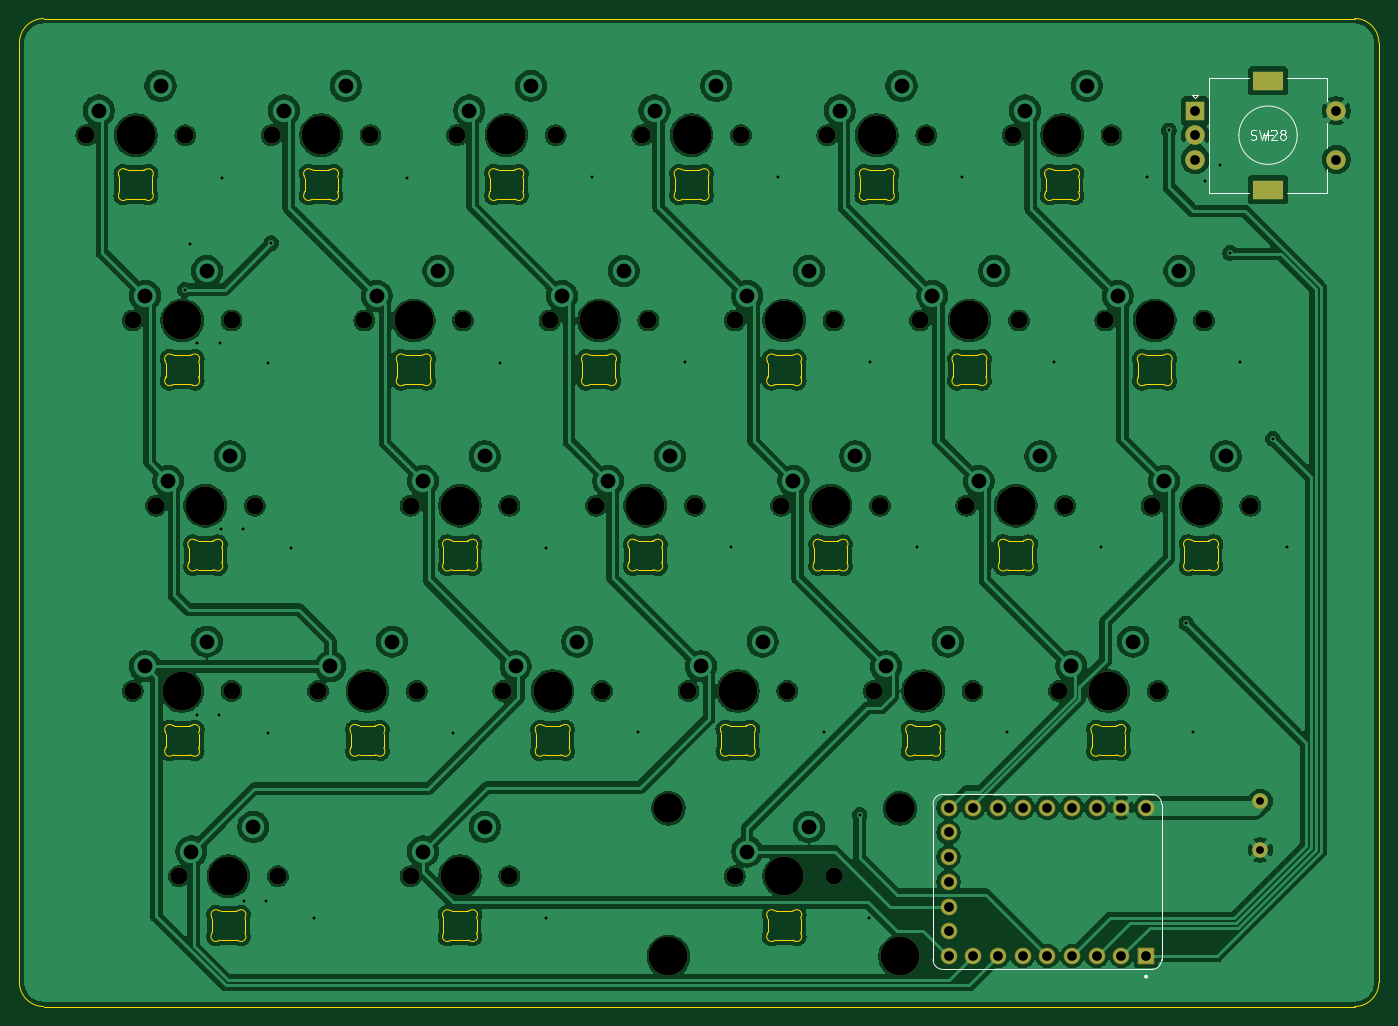
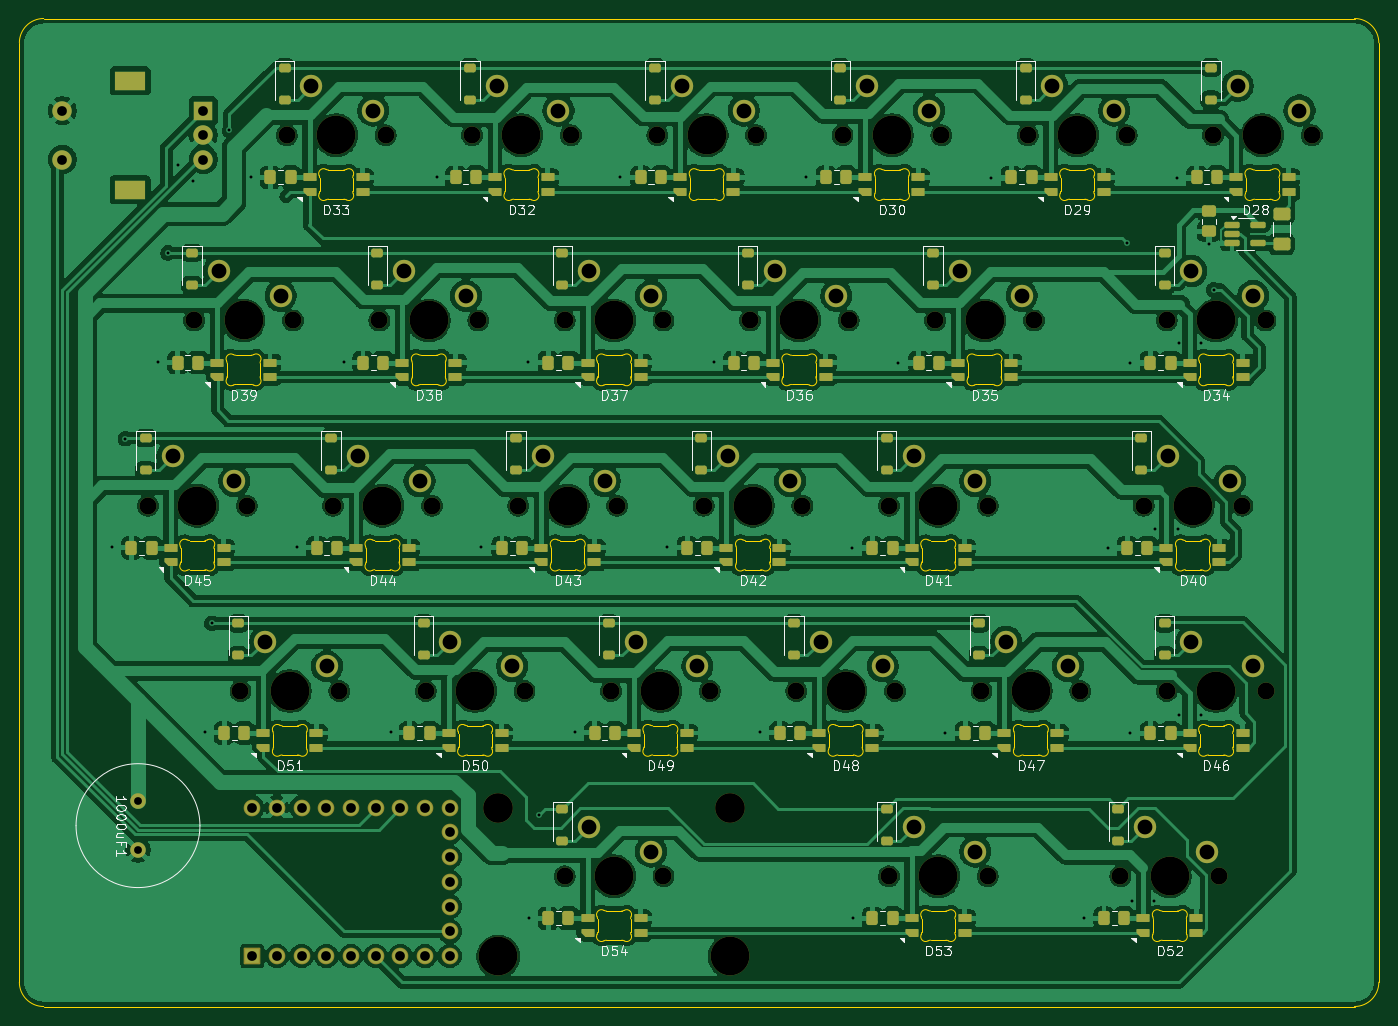
Circuit board: 11 layer files. Board 139.8 x 101.6 mm.
- bottom_copper: Gamepad-B_Cu.gbl (452333 bytes)
- bottom_mask: Gamepad-B_Mask.gbs (16309 bytes)
- paste: Gamepad-B_Paste.gbp (10152 bytes)
- bottom_silk: Gamepad-B_Silkscreen.gbo (68835 bytes)
- outline: Gamepad-Edge_Cuts.gm1 (34145 bytes)
- top_copper: Gamepad-F_Cu.gtl (400776 bytes)
- top_mask: Gamepad-F_Mask.gts (5452 bytes)
- paste: Gamepad-F_Paste.gtp (467 bytes)
- top_silk: Gamepad-F_Silkscreen.gto (5477 bytes)
- drill: Gamepad-NPTH.drl (1871 bytes)
- drill: Gamepad-PTH.drl (2704 bytes)

=== bottom_copper: Gamepad-B_Cu.gbl (452333 bytes, source omitted) ===
=== bottom_mask: Gamepad-B_Mask.gbs (16309 bytes, source omitted) ===
=== paste: Gamepad-B_Paste.gbp (10152 bytes, source omitted) ===
=== bottom_silk: Gamepad-B_Silkscreen.gbo (68835 bytes, source omitted) ===
=== outline: Gamepad-Edge_Cuts.gm1 (34145 bytes, source omitted) ===
=== top_copper: Gamepad-F_Cu.gtl (400776 bytes, source omitted) ===
=== top_mask: Gamepad-F_Mask.gts ===
%TF.GenerationSoftware,KiCad,Pcbnew,10.0.7*%
%TF.CreationDate,2026-11-04T18:15:27+00:00*%
%TF.ProjectId,Gamepad,47616d65-7061-4642-9e6b-696361645f70,rev?*%
%TF.SameCoordinates,Original*%
%TF.FileFunction,Soldermask,Top*%
%TF.FilePolarity,Negative*%
%FSLAX46Y46*%
G04 Gerber Fmt 4.6, Leading zero omitted, Abs format (unit mm)*
G04 Created by KiCad (PCBNEW 10.0.7) date 2026-11-04 18:15:27*
%MOMM*%
%LPD*%
G01*
G04 APERTURE LIST*
G04 Aperture macros list*
%AMRoundRect*
0 Rectangle with rounded corners*
0 $1 Rounding radius*
0 $2 $3 $4 $5 $6 $7 $8 $9 X,Y pos of 4 corners*
0 Add a 4 corners polygon primitive as box body*
4,1,4,$2,$3,$4,$5,$6,$7,$8,$9,$2,$3,0*
0 Add four circle primitives for the rounded corners*
1,1,$1+$1,$2,$3*
1,1,$1+$1,$4,$5*
1,1,$1+$1,$6,$7*
1,1,$1+$1,$8,$9*
0 Add four rect primitives between the rounded corners*
20,1,$1+$1,$2,$3,$4,$5,0*
20,1,$1+$1,$4,$5,$6,$7,0*
20,1,$1+$1,$6,$7,$8,$9,0*
20,1,$1+$1,$8,$9,$2,$3,0*%
G04 Aperture macros list end*
%ADD10C,1.750000*%
%ADD11C,3.987800*%
%ADD12RoundRect,0.102000X-0.754000X0.754000X-0.754000X-0.754000X0.754000X-0.754000X0.754000X0.754000X0*%
%ADD13C,1.712000*%
%ADD14R,2.000000X2.000000*%
%ADD15C,2.000000*%
%ADD16R,3.200000X2.000000*%
%ADD17C,3.048000*%
%ADD18C,1.600000*%
G04 APERTURE END LIST*
D10*
%TO.C,SW25*%
X80415000Y-130900000D03*
D11*
X85495000Y-130900000D03*
D10*
X90575000Y-130900000D03*
%TD*%
%TO.C,SW21*%
X151852500Y-111850000D03*
D11*
X156932500Y-111850000D03*
D10*
X162012500Y-111850000D03*
%TD*%
%TO.C,SW13*%
X78033750Y-92800000D03*
D11*
X83113750Y-92800000D03*
D10*
X88193750Y-92800000D03*
%TD*%
%TO.C,SW26*%
X104227500Y-130900000D03*
D11*
X109307500Y-130900000D03*
D10*
X114387500Y-130900000D03*
%TD*%
%TO.C,SW4*%
X128040000Y-54700000D03*
D11*
X133120000Y-54700000D03*
D10*
X138200000Y-54700000D03*
%TD*%
%TO.C,SW20*%
X132802500Y-111850000D03*
D11*
X137882500Y-111850000D03*
D10*
X142962500Y-111850000D03*
%TD*%
%TO.C,SW23*%
X180427500Y-92800000D03*
D11*
X185507500Y-92800000D03*
D10*
X190587500Y-92800000D03*
%TD*%
%TO.C,SW27*%
X137565000Y-130900000D03*
D11*
X142645000Y-130900000D03*
D10*
X147725000Y-130900000D03*
%TD*%
%TO.C,SW15*%
X123277500Y-92800000D03*
D11*
X128357500Y-92800000D03*
D10*
X133437500Y-92800000D03*
%TD*%
%TO.C,SW8*%
X99465000Y-73750000D03*
D11*
X104545000Y-73750000D03*
D10*
X109625000Y-73750000D03*
%TD*%
D12*
%TO.C,U2*%
X179860000Y-139100000D03*
D13*
X177320000Y-139100000D03*
X174780000Y-139100000D03*
X172240000Y-139100000D03*
X169700000Y-139100000D03*
X167160000Y-139100000D03*
X164620000Y-139100000D03*
X162080000Y-139100000D03*
X159540000Y-139100000D03*
X159540000Y-136560000D03*
X159540000Y-134020000D03*
X159540000Y-131480000D03*
X159540000Y-128940000D03*
X159540000Y-126400000D03*
X159540000Y-123860000D03*
X162080000Y-123860000D03*
X164620000Y-123860000D03*
X167160000Y-123860000D03*
X169700000Y-123860000D03*
X172240000Y-123860000D03*
X174780000Y-123860000D03*
X177320000Y-123860000D03*
X179860000Y-123860000D03*
%TD*%
D10*
%TO.C,SW16*%
X142327500Y-92800000D03*
D11*
X147407500Y-92800000D03*
D10*
X152487500Y-92800000D03*
%TD*%
%TO.C,SW12*%
X175665000Y-73750000D03*
D11*
X180745000Y-73750000D03*
D10*
X185825000Y-73750000D03*
%TD*%
%TO.C,SW2*%
X89940000Y-54700000D03*
D11*
X95020000Y-54700000D03*
D10*
X100100000Y-54700000D03*
%TD*%
%TO.C,SW22*%
X170902500Y-111850000D03*
D11*
X175982500Y-111850000D03*
D10*
X181062500Y-111850000D03*
%TD*%
%TO.C,SW5*%
X147090000Y-54700000D03*
D11*
X152170000Y-54700000D03*
D10*
X157250000Y-54700000D03*
%TD*%
%TO.C,SW10*%
X137565000Y-73750000D03*
D11*
X142645000Y-73750000D03*
D10*
X147725000Y-73750000D03*
%TD*%
%TO.C,SW7*%
X75652500Y-73750000D03*
D11*
X80732500Y-73750000D03*
D10*
X85812500Y-73750000D03*
%TD*%
D14*
%TO.C,SW28*%
X184900000Y-52200000D03*
D15*
X184900000Y-57200000D03*
X184900000Y-54700000D03*
D16*
X192400000Y-49100000D03*
X192400000Y-60300000D03*
D15*
X199400000Y-57200000D03*
X199400000Y-52200000D03*
%TD*%
D10*
%TO.C,SW6*%
X166140000Y-54700000D03*
D11*
X171220000Y-54700000D03*
D10*
X176300000Y-54700000D03*
%TD*%
D17*
%TO.C,S1*%
X130738750Y-123915000D03*
D11*
X130738750Y-139155000D03*
D17*
X154551250Y-123915000D03*
D11*
X154551250Y-139155000D03*
%TD*%
D10*
%TO.C,SW9*%
X118515000Y-73750000D03*
D11*
X123595000Y-73750000D03*
D10*
X128675000Y-73750000D03*
%TD*%
%TO.C,SW3*%
X108990000Y-54700000D03*
D11*
X114070000Y-54700000D03*
D10*
X119150000Y-54700000D03*
%TD*%
%TO.C,SW18*%
X94702500Y-111850000D03*
D11*
X99782500Y-111850000D03*
D10*
X104862500Y-111850000D03*
%TD*%
%TO.C,SW11*%
X156615000Y-73750000D03*
D11*
X161695000Y-73750000D03*
D10*
X166775000Y-73750000D03*
%TD*%
%TO.C,SW24*%
X75652500Y-111850000D03*
D11*
X80732500Y-111850000D03*
D10*
X85812500Y-111850000D03*
%TD*%
%TO.C,SW19*%
X113752500Y-111850000D03*
D11*
X118832500Y-111850000D03*
D10*
X123912500Y-111850000D03*
%TD*%
%TO.C,SW14*%
X104227500Y-92800000D03*
D11*
X109307500Y-92800000D03*
D10*
X114387500Y-92800000D03*
%TD*%
%TO.C,SW1*%
X70890000Y-54700000D03*
D11*
X75970000Y-54700000D03*
D10*
X81050000Y-54700000D03*
%TD*%
%TO.C,SW17*%
X161377500Y-92800000D03*
D11*
X166457500Y-92800000D03*
D10*
X171537500Y-92800000D03*
%TD*%
D18*
%TO.C,1000uF1*%
X191600000Y-123200000D03*
X191600000Y-128200000D03*
%TD*%
M02*

=== paste: Gamepad-F_Paste.gtp ===
%TF.GenerationSoftware,KiCad,Pcbnew,10.0.7*%
%TF.CreationDate,2026-11-04T18:15:27+00:00*%
%TF.ProjectId,Gamepad,47616d65-7061-4642-9e6b-696361645f70,rev?*%
%TF.SameCoordinates,Original*%
%TF.FileFunction,Paste,Top*%
%TF.FilePolarity,Positive*%
%FSLAX46Y46*%
G04 Gerber Fmt 4.6, Leading zero omitted, Abs format (unit mm)*
G04 Created by KiCad (PCBNEW 10.0.7) date 2026-11-04 18:15:27*
%MOMM*%
%LPD*%
G01*
G04 APERTURE LIST*
G04 APERTURE END LIST*
M02*

=== top_silk: Gamepad-F_Silkscreen.gto ===
%TF.GenerationSoftware,KiCad,Pcbnew,10.0.7*%
%TF.CreationDate,2026-11-04T18:15:27+00:00*%
%TF.ProjectId,Gamepad,47616d65-7061-4642-9e6b-696361645f70,rev?*%
%TF.SameCoordinates,Original*%
%TF.FileFunction,Legend,Top*%
%TF.FilePolarity,Positive*%
%FSLAX46Y46*%
G04 Gerber Fmt 4.6, Leading zero omitted, Abs format (unit mm)*
G04 Created by KiCad (PCBNEW 10.0.7) date 2026-11-04 18:15:27*
%MOMM*%
%LPD*%
G01*
G04 APERTURE LIST*
%ADD10C,0.150000*%
%ADD11C,0.127000*%
%ADD12C,0.200000*%
%ADD13C,0.120000*%
G04 APERTURE END LIST*
D10*
X190605476Y-55107200D02*
X190748333Y-55154819D01*
X190748333Y-55154819D02*
X190986428Y-55154819D01*
X190986428Y-55154819D02*
X191081666Y-55107200D01*
X191081666Y-55107200D02*
X191129285Y-55059580D01*
X191129285Y-55059580D02*
X191176904Y-54964342D01*
X191176904Y-54964342D02*
X191176904Y-54869104D01*
X191176904Y-54869104D02*
X191129285Y-54773866D01*
X191129285Y-54773866D02*
X191081666Y-54726247D01*
X191081666Y-54726247D02*
X190986428Y-54678628D01*
X190986428Y-54678628D02*
X190795952Y-54631009D01*
X190795952Y-54631009D02*
X190700714Y-54583390D01*
X190700714Y-54583390D02*
X190653095Y-54535771D01*
X190653095Y-54535771D02*
X190605476Y-54440533D01*
X190605476Y-54440533D02*
X190605476Y-54345295D01*
X190605476Y-54345295D02*
X190653095Y-54250057D01*
X190653095Y-54250057D02*
X190700714Y-54202438D01*
X190700714Y-54202438D02*
X190795952Y-54154819D01*
X190795952Y-54154819D02*
X191034047Y-54154819D01*
X191034047Y-54154819D02*
X191176904Y-54202438D01*
X191510238Y-54154819D02*
X191748333Y-55154819D01*
X191748333Y-55154819D02*
X191938809Y-54440533D01*
X191938809Y-54440533D02*
X192129285Y-55154819D01*
X192129285Y-55154819D02*
X192367381Y-54154819D01*
X192700714Y-54250057D02*
X192748333Y-54202438D01*
X192748333Y-54202438D02*
X192843571Y-54154819D01*
X192843571Y-54154819D02*
X193081666Y-54154819D01*
X193081666Y-54154819D02*
X193176904Y-54202438D01*
X193176904Y-54202438D02*
X193224523Y-54250057D01*
X193224523Y-54250057D02*
X193272142Y-54345295D01*
X193272142Y-54345295D02*
X193272142Y-54440533D01*
X193272142Y-54440533D02*
X193224523Y-54583390D01*
X193224523Y-54583390D02*
X192653095Y-55154819D01*
X192653095Y-55154819D02*
X193272142Y-55154819D01*
X193843571Y-54583390D02*
X193748333Y-54535771D01*
X193748333Y-54535771D02*
X193700714Y-54488152D01*
X193700714Y-54488152D02*
X193653095Y-54392914D01*
X193653095Y-54392914D02*
X193653095Y-54345295D01*
X193653095Y-54345295D02*
X193700714Y-54250057D01*
X193700714Y-54250057D02*
X193748333Y-54202438D01*
X193748333Y-54202438D02*
X193843571Y-54154819D01*
X193843571Y-54154819D02*
X194034047Y-54154819D01*
X194034047Y-54154819D02*
X194129285Y-54202438D01*
X194129285Y-54202438D02*
X194176904Y-54250057D01*
X194176904Y-54250057D02*
X194224523Y-54345295D01*
X194224523Y-54345295D02*
X194224523Y-54392914D01*
X194224523Y-54392914D02*
X194176904Y-54488152D01*
X194176904Y-54488152D02*
X194129285Y-54535771D01*
X194129285Y-54535771D02*
X194034047Y-54583390D01*
X194034047Y-54583390D02*
X193843571Y-54583390D01*
X193843571Y-54583390D02*
X193748333Y-54631009D01*
X193748333Y-54631009D02*
X193700714Y-54678628D01*
X193700714Y-54678628D02*
X193653095Y-54773866D01*
X193653095Y-54773866D02*
X193653095Y-54964342D01*
X193653095Y-54964342D02*
X193700714Y-55059580D01*
X193700714Y-55059580D02*
X193748333Y-55107200D01*
X193748333Y-55107200D02*
X193843571Y-55154819D01*
X193843571Y-55154819D02*
X194034047Y-55154819D01*
X194034047Y-55154819D02*
X194129285Y-55107200D01*
X194129285Y-55107200D02*
X194176904Y-55059580D01*
X194176904Y-55059580D02*
X194224523Y-54964342D01*
X194224523Y-54964342D02*
X194224523Y-54773866D01*
X194224523Y-54773866D02*
X194176904Y-54678628D01*
X194176904Y-54678628D02*
X194129285Y-54631009D01*
X194129285Y-54631009D02*
X194034047Y-54583390D01*
%TO.C,U2*%
D11*
X157950000Y-123480000D02*
X157950000Y-139480000D01*
X158950000Y-140480000D02*
X180450000Y-140480000D01*
X180450000Y-122480000D02*
X158950000Y-122480000D01*
X181450000Y-139480000D02*
X181450000Y-123480000D01*
X157950000Y-123480000D02*
G75*
G02*
X158950000Y-122480000I999999J1D01*
G01*
X158950000Y-140480000D02*
G75*
G02*
X157950000Y-139480000I0J1000000D01*
G01*
X180450000Y-122480000D02*
G75*
G02*
X181450000Y-123480000I1J-999999D01*
G01*
X181450000Y-139480000D02*
G75*
G02*
X180450000Y-140480000I-1000000J0D01*
G01*
D12*
X179960000Y-141230000D02*
G75*
G02*
X179760000Y-141230000I-100000J0D01*
G01*
X179760000Y-141230000D02*
G75*
G02*
X179960000Y-141230000I100000J0D01*
G01*
%TO.C,SW28*%
D13*
X184600000Y-50600000D02*
X185200000Y-50600000D01*
X184900000Y-50900000D02*
X184600000Y-50600000D01*
X185200000Y-50600000D02*
X184900000Y-50900000D01*
X186300000Y-48800000D02*
X186300000Y-60600000D01*
X190400000Y-48800000D02*
X186300000Y-48800000D01*
X190400000Y-60600000D02*
X186300000Y-60600000D01*
X191900000Y-54700000D02*
X192900000Y-54700000D01*
X192400000Y-54200000D02*
X192400000Y-55200000D01*
X194400000Y-48800000D02*
X198500000Y-48800000D01*
X198500000Y-48800000D02*
X198500000Y-51200000D01*
X198500000Y-53400000D02*
X198500000Y-56000000D01*
X198500000Y-58200000D02*
X198500000Y-60600000D01*
X198500000Y-60600000D02*
X194400000Y-60600000D01*
X195400000Y-54700000D02*
G75*
G02*
X189400000Y-54700000I-3000000J0D01*
G01*
X189400000Y-54700000D02*
G75*
G02*
X195400000Y-54700000I3000000J0D01*
G01*
%TD*%
M02*

=== drill: Gamepad-NPTH.drl ===
M48
; DRILL file KiCad 10.0.7 date 2026-11-04T18:15:32
; FORMAT={-:-/ absolute / metric / decimal}
; #@! TF.CreationDate,2026-11-04T18:15:32+00:00
; #@! TF.GenerationSoftware,Kicad,Pcbnew,10.0.7
; #@! TF.FileFunction,NonPlated,1,2,NPTH
FMAT,2
METRIC
; #@! TA.AperFunction,NonPlated,NPTH,ComponentDrill
T1C1.750
; #@! TA.AperFunction,NonPlated,NPTH,ComponentDrill
T2C3.048
; #@! TA.AperFunction,NonPlated,NPTH,ComponentDrill
T3C3.988
%
G90
G05
T1
X70.89Y-54.7
X75.653Y-73.75
X75.653Y-111.85
X78.034Y-92.8
X80.415Y-130.9
X81.05Y-54.7
X85.812Y-73.75
X85.812Y-111.85
X88.194Y-92.8
X89.94Y-54.7
X90.575Y-130.9
X94.703Y-111.85
X99.465Y-73.75
X100.1Y-54.7
X104.227Y-92.8
X104.227Y-130.9
X104.862Y-111.85
X108.99Y-54.7
X109.625Y-73.75
X113.752Y-111.85
X114.387Y-92.8
X114.387Y-130.9
X118.515Y-73.75
X119.15Y-54.7
X123.277Y-92.8
X123.912Y-111.85
X128.04Y-54.7
X128.675Y-73.75
X132.802Y-111.85
X133.438Y-92.8
X137.565Y-73.75
X137.565Y-130.9
X138.2Y-54.7
X142.327Y-92.8
X142.963Y-111.85
X147.09Y-54.7
X147.725Y-73.75
X147.725Y-130.9
X151.852Y-111.85
X152.487Y-92.8
X156.615Y-73.75
X157.25Y-54.7
X161.377Y-92.8
X162.012Y-111.85
X166.14Y-54.7
X166.775Y-73.75
X170.903Y-111.85
X171.537Y-92.8
X175.665Y-73.75
X176.3Y-54.7
X180.427Y-92.8
X181.062Y-111.85
X185.825Y-73.75
X190.587Y-92.8
T2
X130.739Y-123.915
X154.551Y-123.915
T3
X75.97Y-54.7
X80.733Y-73.75
X80.733Y-111.85
X83.114Y-92.8
X85.495Y-130.9
X95.02Y-54.7
X99.782Y-111.85
X104.545Y-73.75
X109.307Y-92.8
X109.307Y-130.9
X114.07Y-54.7
X118.832Y-111.85
X123.595Y-73.75
X128.357Y-92.8
X130.739Y-139.155
X133.12Y-54.7
X137.882Y-111.85
X142.645Y-73.75
X142.645Y-130.9
X147.407Y-92.8
X152.17Y-54.7
X154.551Y-139.155
X156.933Y-111.85
X161.695Y-73.75
X166.457Y-92.8
X171.22Y-54.7
X175.982Y-111.85
X180.745Y-73.75
X185.507Y-92.8
M30

=== drill: Gamepad-PTH.drl ===
M48
; DRILL file KiCad 10.0.7 date 2026-11-04T18:15:32
; FORMAT={-:-/ absolute / metric / decimal}
; #@! TF.CreationDate,2026-11-04T18:15:32+00:00
; #@! TF.GenerationSoftware,Kicad,Pcbnew,10.0.7
; #@! TF.FileFunction,Plated,1,2,PTH
FMAT,2
METRIC
; #@! TA.AperFunction,Plated,PTH,ViaDrill
T1C0.300
; #@! TA.AperFunction,Plated,PTH,ComponentDrill
T2C0.800
; #@! TA.AperFunction,Plated,PTH,ComponentDrill
T3C1.000
; #@! TA.AperFunction,Plated,PTH,ComponentDrill
T4C1.500
; #@! TA.AperFunction,Plated,PTH,ComponentDrill
T5C1.524
%
G90
G05
T1
X81.0Y-70.6
X81.5Y-65.9
X82.25Y-114.3
X82.3Y-76.1
X84.55Y-114.3
X84.6Y-76.1
X84.7Y-95.2
X84.8Y-59.1
X87.0Y-95.2
X87.1Y-133.4
X89.4Y-133.4
X89.6Y-78.1
X89.6Y-116.2
X89.9Y-65.8
X91.9Y-97.1
X94.3Y-135.2
X103.9Y-59.1
X108.6Y-116.2
X113.4Y-78.1
X118.1Y-135.2
X118.2Y-97.1
X122.9Y-59.0
X127.6Y-116.1
X132.4Y-78.0
X137.2Y-97.0
X142.0Y-59.0
X146.7Y-116.1
X150.4Y-124.6
X151.4Y-135.2
X151.5Y-78.0
X156.3Y-97.0
X160.9Y-59.0
X165.6Y-116.1
X170.4Y-78.0
X175.2Y-97.0
X180.0Y-59.0
X182.2Y-54.2
X184.0Y-104.9
X184.7Y-116.1
X185.9Y-59.4
X187.5Y-57.8
X188.5Y-66.8
X189.5Y-78.0
X192.9Y-85.9
X194.3Y-97.0
T2
X191.6Y-123.2
X191.6Y-128.2
T3
X159.54Y-123.86
X159.54Y-126.4
X159.54Y-128.94
X159.54Y-131.48
X159.54Y-134.02
X159.54Y-136.56
X159.54Y-139.1
X162.08Y-123.86
X162.08Y-139.1
X164.62Y-123.86
X164.62Y-139.1
X167.16Y-123.86
X167.16Y-139.1
X169.7Y-123.86
X169.7Y-139.1
X172.24Y-123.86
X172.24Y-139.1
X174.78Y-123.86
X174.78Y-139.1
X177.32Y-123.86
X177.32Y-139.1
X179.86Y-123.86
X179.86Y-139.1
X184.9Y-52.2
X184.9Y-54.7
X184.9Y-57.2
X199.4Y-52.2
X199.4Y-57.2
T5
X72.16Y-52.16
X76.922Y-71.21
X76.922Y-109.31
X78.51Y-49.62
X79.304Y-90.26
X81.685Y-128.36
X83.272Y-68.67
X83.272Y-106.77
X85.654Y-87.72
X88.035Y-125.82
X91.21Y-52.16
X95.972Y-109.31
X97.56Y-49.62
X100.735Y-71.21
X102.322Y-106.77
X105.498Y-90.26
X105.498Y-128.36
X107.085Y-68.67
X110.26Y-52.16
X111.847Y-87.72
X111.847Y-125.82
X115.022Y-109.31
X116.61Y-49.62
X119.785Y-71.21
X121.372Y-106.77
X124.547Y-90.26
X126.135Y-68.67
X129.31Y-52.16
X130.898Y-87.72
X134.072Y-109.31
X135.66Y-49.62
X138.835Y-71.21
X138.835Y-128.36
X140.422Y-106.77
X143.597Y-90.26
X145.185Y-68.67
X145.185Y-125.82
X148.36Y-52.16
X149.947Y-87.72
X153.123Y-109.31
X154.71Y-49.62
X157.885Y-71.21
X159.472Y-106.77
X162.647Y-90.26
X164.235Y-68.67
X167.41Y-52.16
X168.998Y-87.72
X172.172Y-109.31
X173.76Y-49.62
X176.935Y-71.21
X178.522Y-106.77
X181.697Y-90.26
X183.285Y-68.67
X188.047Y-87.72
T4
G00X191.75Y-49.1
M15
G01X193.05Y-49.1
M16
G05
G00X191.75Y-60.3
M15
G01X193.05Y-60.3
M16
G05
M30
